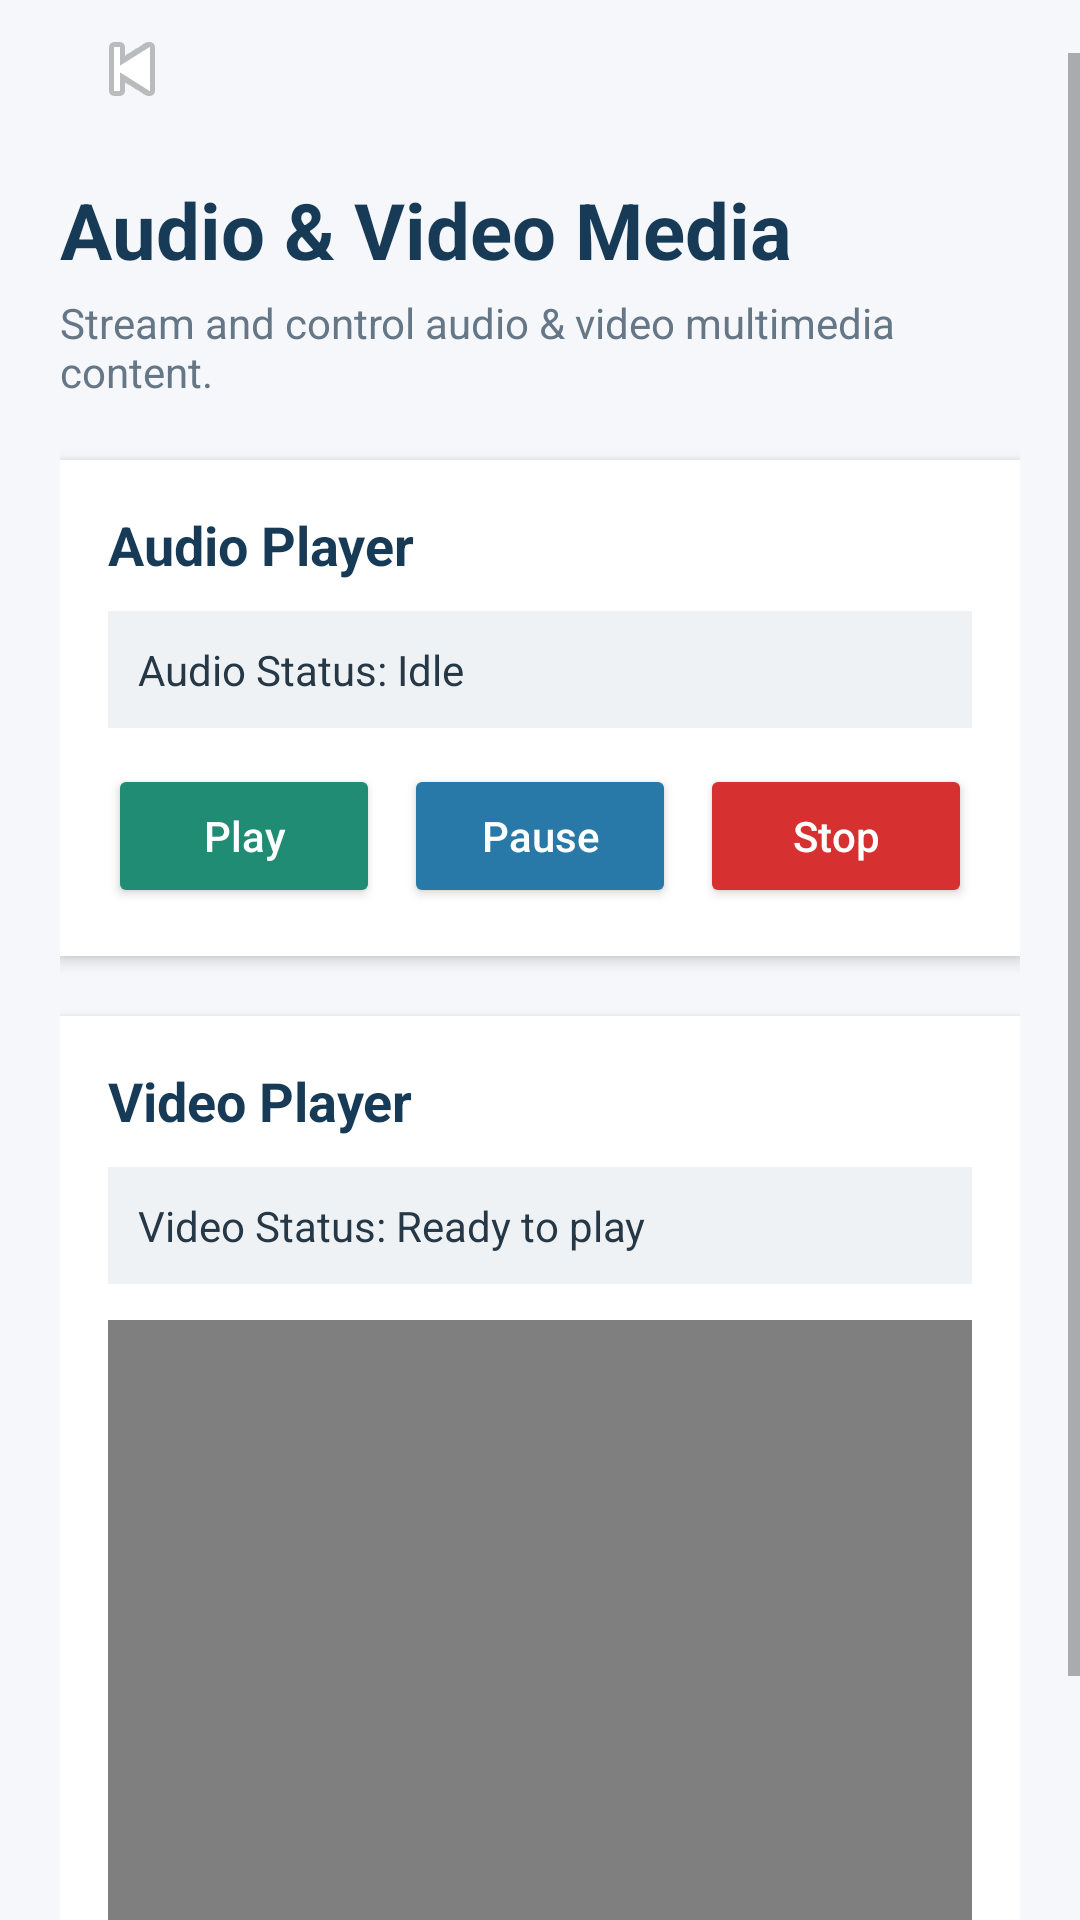

Layout XML and referenced resources for this Android screen:
<!-- AndroidManifest.xml: application theme Theme.AppCompat.Light.NoActionBar -->
<!-- res/layout/activity_media.xml -->
<?xml version="1.0" encoding="utf-8"?>
<ScrollView xmlns:android="http://schemas.android.com/apk/res/android"
    android:layout_width="match_parent"
    android:layout_height="match_parent"
    android:fillViewport="true"
    android:background="#F5F7FA">

    <LinearLayout
        android:layout_width="match_parent"
        android:layout_height="wrap_content"
        android:orientation="vertical"
        android:padding="20dp">

        
        <ImageButton
            android:id="@+id/btnMediaBack"
            android:layout_width="48dp"
            android:layout_height="48dp"
            android:src="@android:drawable/ic_media_previous"
            android:contentDescription="Go back"
            android:background="?attr/selectableItemBackgroundBorderless"
            android:padding="12dp" />

        <TextView
            android:layout_width="match_parent"
            android:layout_height="wrap_content"
            android:text="Audio &amp; Video Media"
            android:textSize="26sp"
            android:textStyle="bold"
            android:textColor="#173B57"
            android:layout_marginTop="12dp" />

        <TextView
            android:layout_width="match_parent"
            android:layout_height="wrap_content"
            android:text="Stream and control audio &amp; video multimedia content."
            android:textSize="14sp"
            android:textColor="#657786"
            android:layout_marginTop="4dp"
            android:layout_marginBottom="20dp" />

        
        <LinearLayout
            android:layout_width="match_parent"
            android:layout_height="wrap_content"
            android:orientation="vertical"
            android:padding="16dp"
            android:background="#FFFFFF"
            android:elevation="3dp"
            android:layout_marginBottom="20dp">

            <TextView
                android:layout_width="match_parent"
                android:layout_height="wrap_content"
                android:text="Audio Player"
                android:textSize="18sp"
                android:textStyle="bold"
                android:textColor="#173B57" />

            <TextView
                android:id="@+id/tvAudioStatus"
                android:layout_width="match_parent"
                android:layout_height="wrap_content"
                android:text="Audio Status: Idle"
                android:textSize="14sp"
                android:textColor="#263746"
                android:padding="10dp"
                android:background="#EEF2F5"
                android:layout_marginTop="10dp" />

            <LinearLayout
                android:layout_width="match_parent"
                android:layout_height="wrap_content"
                android:orientation="horizontal"
                android:layout_marginTop="12dp">

                <Button
                    android:id="@+id/btnPlayAudio"
                    android:layout_width="0dp"
                    android:layout_height="wrap_content"
                    android:layout_weight="1"
                    android:text="Play"
                    android:textAllCaps="false"
                    android:backgroundTint="#218C74"
                    android:textColor="#FFFFFF"
                    android:layout_marginEnd="4dp" />

                <Button
                    android:id="@+id/btnPauseAudio"
                    android:layout_width="0dp"
                    android:layout_height="wrap_content"
                    android:layout_weight="1"
                    android:text="Pause"
                    android:textAllCaps="false"
                    android:backgroundTint="#2879A8"
                    android:textColor="#FFFFFF"
                    android:layout_marginStart="4dp"
                    android:layout_marginEnd="4dp" />

                <Button
                    android:id="@+id/btnStopAudio"
                    android:layout_width="0dp"
                    android:layout_height="wrap_content"
                    android:layout_weight="1"
                    android:text="Stop"
                    android:textAllCaps="false"
                    android:backgroundTint="#D63031"
                    android:textColor="#FFFFFF"
                    android:layout_marginStart="4dp" />

            </LinearLayout>

        </LinearLayout>

        
        <LinearLayout
            android:layout_width="match_parent"
            android:layout_height="wrap_content"
            android:orientation="vertical"
            android:padding="16dp"
            android:background="#FFFFFF"
            android:elevation="3dp">

            <TextView
                android:layout_width="match_parent"
                android:layout_height="wrap_content"
                android:text="Video Player"
                android:textSize="18sp"
                android:textStyle="bold"
                android:textColor="#173B57" />

            <TextView
                android:id="@+id/tvVideoStatus"
                android:layout_width="match_parent"
                android:layout_height="wrap_content"
                android:text="Video Status: Ready to play"
                android:textSize="14sp"
                android:textColor="#263746"
                android:padding="10dp"
                android:background="#EEF2F5"
                android:layout_marginTop="10dp" />

            <VideoView
                android:id="@+id/vvVideo"
                android:layout_width="match_parent"
                android:layout_height="200dp"
                android:layout_marginTop="12dp"
                android:background="#000000" />

            <LinearLayout
                android:layout_width="match_parent"
                android:layout_height="wrap_content"
                android:orientation="horizontal"
                android:layout_marginTop="12dp">

                <Button
                    android:id="@+id/btnPlayVideo"
                    android:layout_width="0dp"
                    android:layout_height="wrap_content"
                    android:layout_weight="1"
                    android:text="Play Video"
                    android:textAllCaps="false"
                    android:backgroundTint="#173B57"
                    android:textColor="#FFFFFF"
                    android:layout_marginEnd="4dp" />

                <Button
                    android:id="@+id/btnPauseVideo"
                    android:layout_width="0dp"
                    android:layout_height="wrap_content"
                    android:layout_weight="1"
                    android:text="Pause Video"
                    android:textAllCaps="false"
                    android:backgroundTint="#2879A8"
                    android:textColor="#FFFFFF"
                    android:layout_marginStart="4dp" />

            </LinearLayout>

        </LinearLayout>

    </LinearLayout>

</ScrollView>
<!-- resources referenced by this layout -->
<resources>

</resources>
